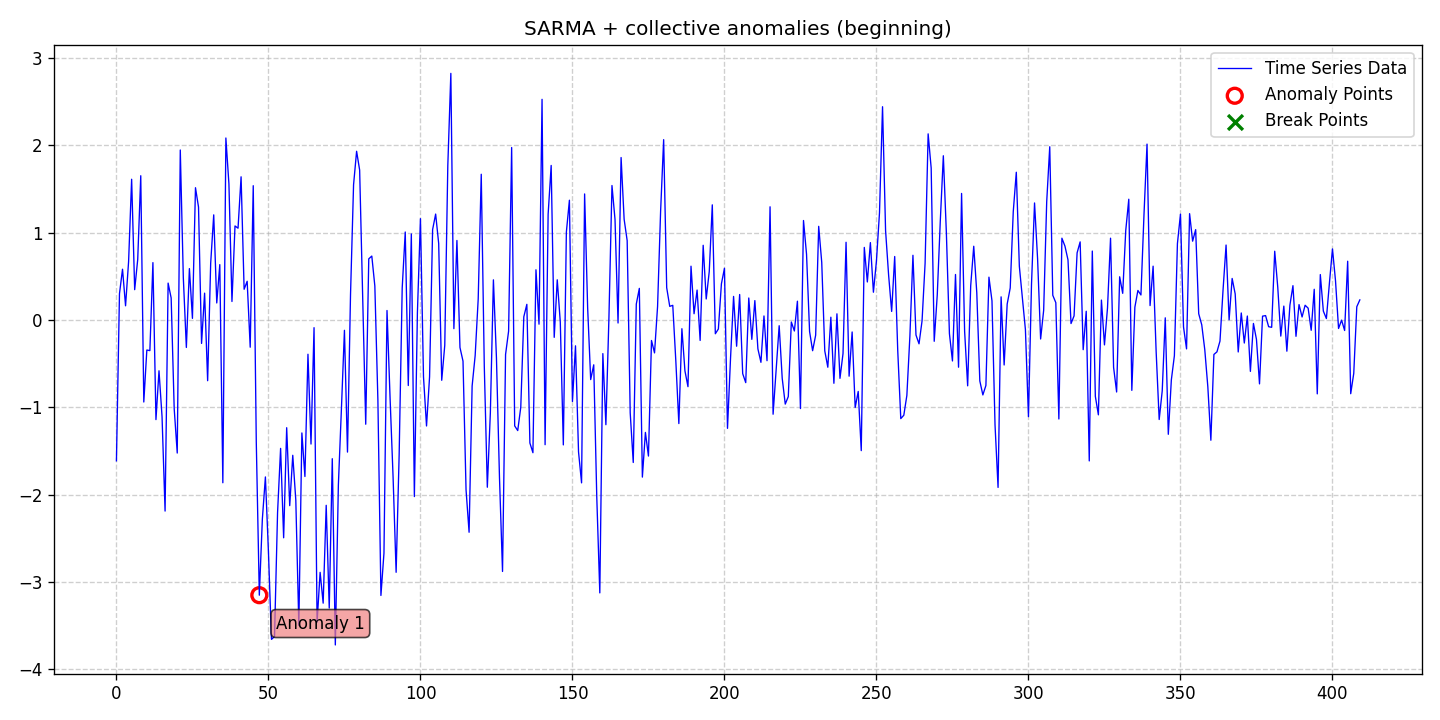

The data file committed next to this chart (first rows):
date, data, stationary, det_lin_up, det_lin_down, det_quad, det_cubic, det_exp, det_damped, stoc_trend, volatility, single_seas, multiple_seas, point_anom_single, point_anom_multi, collect_anom, context_anom, mean_shift, var_shift, trend_shift, point_anom_count, point_anom_location, point_anom_point, collect_anom_count
2020-01-01, -1.614, 0, 0, 0, 0, 0, 0, 0, 0, 0, 1, 0, 0, 0, 1, 0, 0, 0, 0, 0, none, , 1
2020-01-02, 0.3, 0, 0, 0, 0, 0, 0, 0, 0, 0, 1, 0, 0, 0, 1, 0, 0, 0, 0, 0, none, , 1
2020-01-03, 0.5806, 0, 0, 0, 0, 0, 0, 0, 0, 0, 1, 0, 0, 0, 1, 0, 0, 0, 0, 0, none, , 1
2020-01-04, 0.1617, 0, 0, 0, 0, 0, 0, 0, 0, 0, 1, 0, 0, 0, 1, 0, 0, 0, 0, 0, none, , 1
2020-01-05, 0.6685, 0, 0, 0, 0, 0, 0, 0, 0, 0, 1, 0, 0, 0, 1, 0, 0, 0, 0, 0, none, , 1
2020-01-06, 1.611, 0, 0, 0, 0, 0, 0, 0, 0, 0, 1, 0, 0, 0, 1, 0, 0, 0, 0, 0, none, , 1
2020-01-07, 0.3465, 0, 0, 0, 0, 0, 0, 0, 0, 0, 1, 0, 0, 0, 1, 0, 0, 0, 0, 0, none, , 1
2020-01-08, 0.6923, 0, 0, 0, 0, 0, 0, 0, 0, 0, 1, 0, 0, 0, 1, 0, 0, 0, 0, 0, none, , 1
2020-01-09, 1.651, 0, 0, 0, 0, 0, 0, 0, 0, 0, 1, 0, 0, 0, 1, 0, 0, 0, 0, 0, none, , 1
2020-01-10, -0.9402, 0, 0, 0, 0, 0, 0, 0, 0, 0, 1, 0, 0, 0, 1, 0, 0, 0, 0, 0, none, , 1
2020-01-11, -0.3449, 0, 0, 0, 0, 0, 0, 0, 0, 0, 1, 0, 0, 0, 1, 0, 0, 0, 0, 0, none, , 1
2020-01-12, -0.3515, 0, 0, 0, 0, 0, 0, 0, 0, 0, 1, 0, 0, 0, 1, 0, 0, 0, 0, 0, none, , 1
2020-01-13, 0.6561, 0, 0, 0, 0, 0, 0, 0, 0, 0, 1, 0, 0, 0, 1, 0, 0, 0, 0, 0, none, , 1
2020-01-14, -1.142, 0, 0, 0, 0, 0, 0, 0, 0, 0, 1, 0, 0, 0, 1, 0, 0, 0, 0, 0, none, , 1
2020-01-15, -0.5825, 0, 0, 0, 0, 0, 0, 0, 0, 0, 1, 0, 0, 0, 1, 0, 0, 0, 0, 0, none, , 1
2020-01-16, -1.107, 0, 0, 0, 0, 0, 0, 0, 0, 0, 1, 0, 0, 0, 1, 0, 0, 0, 0, 0, none, , 1
2020-01-17, -2.189, 0, 0, 0, 0, 0, 0, 0, 0, 0, 1, 0, 0, 0, 1, 0, 0, 0, 0, 0, none, , 1
2020-01-18, 0.4216, 0, 0, 0, 0, 0, 0, 0, 0, 0, 1, 0, 0, 0, 1, 0, 0, 0, 0, 0, none, , 1
2020-01-19, 0.2513, 0, 0, 0, 0, 0, 0, 0, 0, 0, 1, 0, 0, 0, 1, 0, 0, 0, 0, 0, none, , 1
2020-01-20, -1.017, 0, 0, 0, 0, 0, 0, 0, 0, 0, 1, 0, 0, 0, 1, 0, 0, 0, 0, 0, none, , 1
2020-01-21, -1.525, 0, 0, 0, 0, 0, 0, 0, 0, 0, 1, 0, 0, 0, 1, 0, 0, 0, 0, 0, none, , 1
2020-01-22, 1.946, 0, 0, 0, 0, 0, 0, 0, 0, 0, 1, 0, 0, 0, 1, 0, 0, 0, 0, 0, none, , 1
2020-01-23, 0.4848, 0, 0, 0, 0, 0, 0, 0, 0, 0, 1, 0, 0, 0, 1, 0, 0, 0, 0, 0, none, , 1
2020-01-24, -0.3155, 0, 0, 0, 0, 0, 0, 0, 0, 0, 1, 0, 0, 0, 1, 0, 0, 0, 0, 0, none, , 1
2020-01-25, 0.5878, 0, 0, 0, 0, 0, 0, 0, 0, 0, 1, 0, 0, 0, 1, 0, 0, 0, 0, 0, none, , 1
2020-01-26, 0.01778, 0, 0, 0, 0, 0, 0, 0, 0, 0, 1, 0, 0, 0, 1, 0, 0, 0, 0, 0, none, , 1
2020-01-27, 1.514, 0, 0, 0, 0, 0, 0, 0, 0, 0, 1, 0, 0, 0, 1, 0, 0, 0, 0, 0, none, , 1
2020-01-28, 1.292, 0, 0, 0, 0, 0, 0, 0, 0, 0, 1, 0, 0, 0, 1, 0, 0, 0, 0, 0, none, , 1
2020-01-29, -0.2692, 0, 0, 0, 0, 0, 0, 0, 0, 0, 1, 0, 0, 0, 1, 0, 0, 0, 0, 0, none, , 1
2020-01-30, 0.3064, 0, 0, 0, 0, 0, 0, 0, 0, 0, 1, 0, 0, 0, 1, 0, 0, 0, 0, 0, none, , 1
2020-01-31, -0.6963, 0, 0, 0, 0, 0, 0, 0, 0, 0, 1, 0, 0, 0, 1, 0, 0, 0, 0, 0, none, , 1
2020-02-01, 0.6488, 0, 0, 0, 0, 0, 0, 0, 0, 0, 1, 0, 0, 0, 1, 0, 0, 0, 0, 0, none, , 1
2020-02-02, 1.203, 0, 0, 0, 0, 0, 0, 0, 0, 0, 1, 0, 0, 0, 1, 0, 0, 0, 0, 0, none, , 1
2020-02-03, 0.1941, 0, 0, 0, 0, 0, 0, 0, 0, 0, 1, 0, 0, 0, 1, 0, 0, 0, 0, 0, none, , 1
2020-02-04, 0.6332, 0, 0, 0, 0, 0, 0, 0, 0, 0, 1, 0, 0, 0, 1, 0, 0, 0, 0, 0, none, , 1
2020-02-05, -1.865, 0, 0, 0, 0, 0, 0, 0, 0, 0, 1, 0, 0, 0, 1, 0, 0, 0, 0, 0, none, , 1
2020-02-06, 2.083, 0, 0, 0, 0, 0, 0, 0, 0, 0, 1, 0, 0, 0, 1, 0, 0, 0, 0, 0, none, , 1
2020-02-07, 1.558, 0, 0, 0, 0, 0, 0, 0, 0, 0, 1, 0, 0, 0, 1, 0, 0, 0, 0, 0, none, , 1
2020-02-08, 0.2111, 0, 0, 0, 0, 0, 0, 0, 0, 0, 1, 0, 0, 0, 1, 0, 0, 0, 0, 0, none, , 1
2020-02-09, 1.076, 0, 0, 0, 0, 0, 0, 0, 0, 0, 1, 0, 0, 0, 1, 0, 0, 0, 0, 0, none, , 1
2020-02-10, 1.051, 0, 0, 0, 0, 0, 0, 0, 0, 0, 1, 0, 0, 0, 1, 0, 0, 0, 0, 0, none, , 1
2020-02-11, 1.639, 0, 0, 0, 0, 0, 0, 0, 0, 0, 1, 0, 0, 0, 1, 0, 0, 0, 0, 0, none, , 1
2020-02-12, 0.3509, 0, 0, 0, 0, 0, 0, 0, 0, 0, 1, 0, 0, 0, 1, 0, 0, 0, 0, 0, none, , 1
2020-02-13, 0.4427, 0, 0, 0, 0, 0, 0, 0, 0, 0, 1, 0, 0, 0, 1, 0, 0, 0, 0, 0, none, , 1
2020-02-14, -0.3126, 0, 0, 0, 0, 0, 0, 0, 0, 0, 1, 0, 0, 0, 1, 0, 0, 0, 0, 0, none, , 1
2020-02-15, 1.537, 0, 0, 0, 0, 0, 0, 0, 0, 0, 1, 0, 0, 0, 1, 0, 0, 0, 0, 0, none, , 1
2020-02-16, -1.397, 0, 0, 0, 0, 0, 0, 0, 0, 0, 1, 0, 0, 0, 1, 0, 0, 0, 0, 0, none, , 1
2020-02-17, -3.153, 0, 0, 0, 0, 0, 0, 0, 0, 0, 1, 0, 0, 0, 1, 0, 0, 0, 0, 0, none, , 1
2020-02-18, -2.28, 0, 0, 0, 0, 0, 0, 0, 0, 0, 1, 0, 0, 0, 1, 0, 0, 0, 0, 0, none, , 1
2020-02-19, -1.798, 0, 0, 0, 0, 0, 0, 0, 0, 0, 1, 0, 0, 0, 1, 0, 0, 0, 0, 0, none, , 1
2020-02-20, -2.657, 0, 0, 0, 0, 0, 0, 0, 0, 0, 1, 0, 0, 0, 1, 0, 0, 0, 0, 0, none, , 1
2020-02-21, -3.659, 0, 0, 0, 0, 0, 0, 0, 0, 0, 1, 0, 0, 0, 1, 0, 0, 0, 0, 0, none, , 1
2020-02-22, -3.627, 0, 0, 0, 0, 0, 0, 0, 0, 0, 1, 0, 0, 0, 1, 0, 0, 0, 0, 0, none, , 1
2020-02-23, -2.207, 0, 0, 0, 0, 0, 0, 0, 0, 0, 1, 0, 0, 0, 1, 0, 0, 0, 0, 0, none, , 1
2020-02-24, -1.471, 0, 0, 0, 0, 0, 0, 0, 0, 0, 1, 0, 0, 0, 1, 0, 0, 0, 0, 0, none, , 1
2020-02-25, -2.495, 0, 0, 0, 0, 0, 0, 0, 0, 0, 1, 0, 0, 0, 1, 0, 0, 0, 0, 0, none, , 1
2020-02-26, -1.235, 0, 0, 0, 0, 0, 0, 0, 0, 0, 1, 0, 0, 0, 1, 0, 0, 0, 0, 0, none, , 1
2020-02-27, -2.127, 0, 0, 0, 0, 0, 0, 0, 0, 0, 1, 0, 0, 0, 1, 0, 0, 0, 0, 0, none, , 1
2020-02-28, -1.55, 0, 0, 0, 0, 0, 0, 0, 0, 0, 1, 0, 0, 0, 1, 0, 0, 0, 0, 0, none, , 1
2020-02-29, -2.064, 0, 0, 0, 0, 0, 0, 0, 0, 0, 1, 0, 0, 0, 1, 0, 0, 0, 0, 0, none, , 1
... 350 more rows
